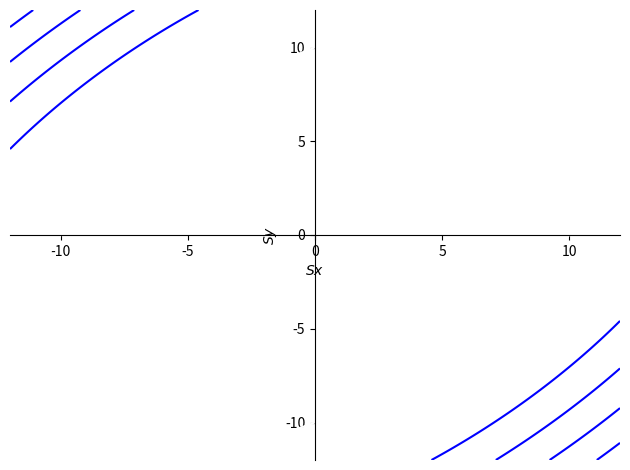
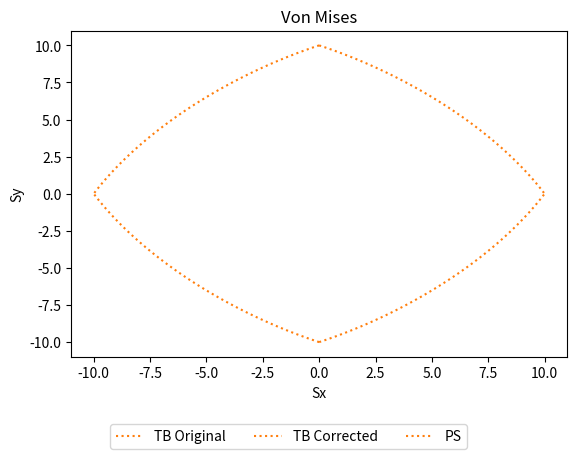

Reproduce these figures in Python, in order.
import matplotlib.pyplot as plt
import numpy as np
from numpy.linalg import inv
from sympy import *
from os import system
system("clear")

YT = Symbol('YT')
YC = Symbol('YC')

Sx = Symbol('Sx')
Sy = Symbol('Sy')
Sz = Symbol('Sz')
Sxy = Symbol('Sxy')
Sxz = Symbol('Sxz')
Syz = Symbol('Syz')

# ---- Von Mises Behaviour function ----

VM = ((Sx-Sy)**2+(Sy-Sz)**2+(Sz-Sx)**2 + 6*(Sxy**2+Sxz**2+Syz**2))/(2*YT**2)-1

# ---- Drucker Prager Behaviour function ----

# Plot VM for Sx and Sy

replacements = [(Sz,0),(Sxy,0),(Sxz,0),(Syz,0),(YT,10)]

VM1 = simplify(VM.subs(replacements))

A = solve(VM1, Sy, dict=true)

Sxmax = solve(A[0][Sy], Sx)[0]
Sxmin = solve(A[1][Sy], Sx)[0]

SxPos = np.arange(0,Sxmax,0.1)
SxPos = np.append(SxPos,Sxmax)
SxNeg = np.arange(0,Sxmin,-0.1)
SxNeg = np.append(SxNeg,Sxmin)

SyPosPos = []
SyPosNeg = []
for i in SxPos:
    SyPosPos.append(-A[0][Sy].subs(Sx,i))
    SyPosNeg.append(A[0][Sy].subs(Sx,i))

SyNegPos = []
SyNegNeg = []
for i in SxNeg:
    SyNegPos.append(A[1][Sy].subs(Sx,i))
    SyNegNeg.append(-A[1][Sy].subs(Sx,i))



#p1 = plot_implicit(Eq(Sx**2+Sy**2-Sx*Sy-100, 0),(Sx, -12, 12), (Sy, -12, 12), adaptive=False)

p1 = plot_implicit(Eq(VM1, 0),(Sx, -12, 12), (Sy, -12, 12), adaptive=False)

#fig, (ax1, ax2) = plt.subplots(1, 2, figsize=(8, 4.5))
fig, ax1 = plt.subplots()
ax1.title.set_text('Von Mises')
ax1.set_ylabel("Sy")
ax1.set_xlabel("Sx")
#TBTTauCorrected = [num*factorK for num in TBTTau]
ax1.plot(SxPos, SyPosPos, label = "line 1", linestyle=":", color="tab:orange")
ax1.plot(SxPos, SyPosNeg, label = "line 1", linestyle=":", color="tab:orange")
ax1.plot(SxNeg, SyNegPos, label = "line 1", linestyle=":", color="tab:orange")
ax1.plot(SxNeg, SyNegNeg, label = "line 1", linestyle=":", color="tab:orange")
#ax1.plot(TBTTauCorrected, Zpos, label = "line 1",                color="tab:orange")
#ax1.plot(PSTau, Zpos, label = "line 1",                color="tab:blue")
#ax2.plot(integrantTB,          Zpos, label = "TB Original",  linestyle=":", color="tab:orange")
#ax2.plot(integrantTBcorrected, Zpos, label = "TB Corrected",                color="tab:orange")
#ax2.plot(integrantPS,          Zpos, label = "PS",                          color="tab:blue")
#ax1.set_xlabel(r"$\tau$ [MPa]")
#ax2.set_xlabel("$\Pi$ [J]")
#ax1.set_xlim([0.0,None])
#ax1.set_ylim([layers[0][0],layers[-1][1]])
#ax2.set_xlim([0.0,None])
#ax2.set_ylim([layers[0][0],layers[-1][1]])
#ax1.set_yticks(np.arange(layers[0][0],layers[-1][1]+0.001, 1.0))
#ax2.set_yticks(np.arange(layers[0][0],layers[-1][1]+0.001, 1.0))
#ax2.axes.yaxis.set_ticklabels([])
#ax1.title.set_text(r'$\tau^{TB}$(Q) vs $\tau^{PS}$(Q)')
#ax2.title.set_text(r'$\Pi^{TB}$(Q) vs $\Pi^{PS}$(Q)')

fig.subplots_adjust(bottom=0.2)
labels = ["TB Original","TB Corrected","PS"]
fig.legend(labels=labels, loc="lower center", ncol=3)
plt.show()
